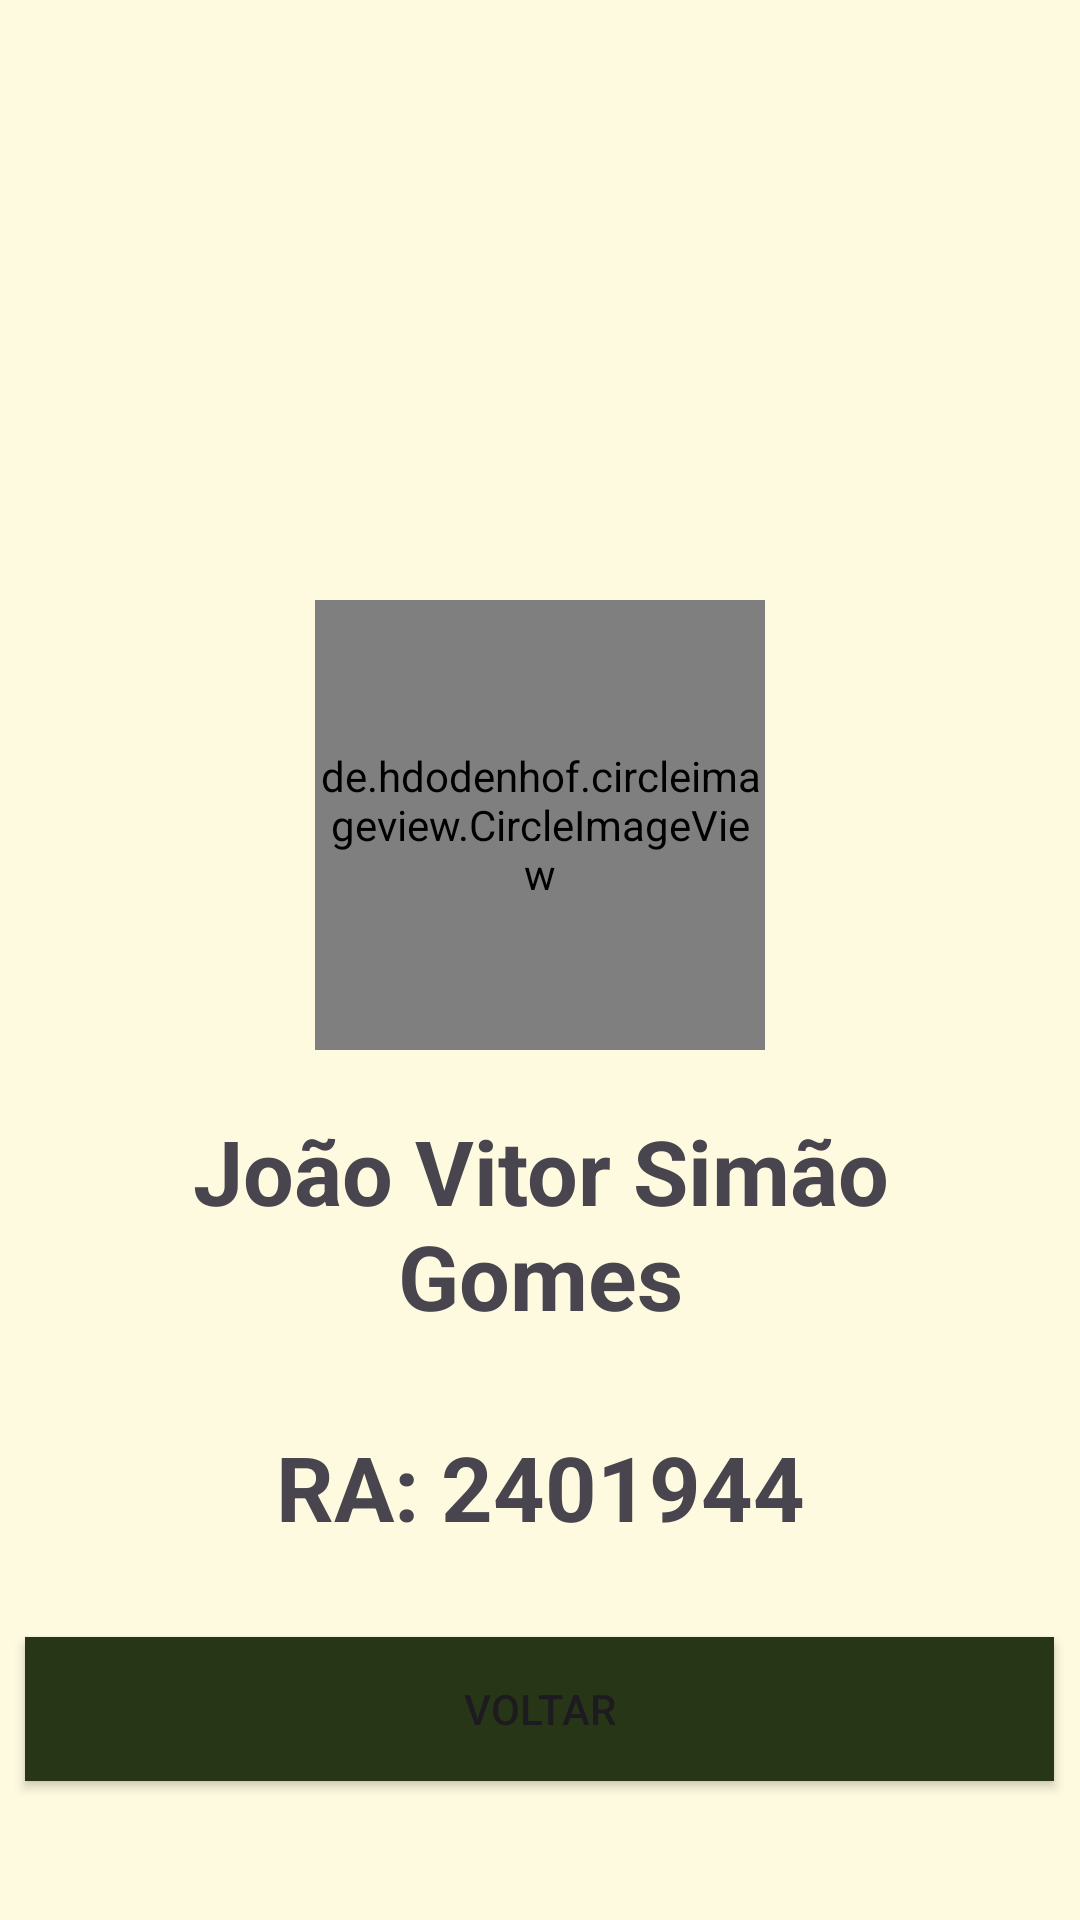

Reconstruct the res/layout file that produces this screen, plus the resources it refers to.
<!-- AndroidManifest.xml: application theme Theme.CalculadoraNota -->
<!-- res/layout/activity_integrante3.xml -->
<?xml version="1.0" encoding="utf-8"?>
<LinearLayout xmlns:android="http://schemas.android.com/apk/res/android"
    xmlns:app="http://schemas.android.com/apk/res-auto"
    xmlns:tools="http://schemas.android.com/tools"
    android:id="@+id/main"
    android:layout_width="match_parent"
    android:layout_height="match_parent"
    android:background="#fefae0"
    android:orientation="vertical"
    tools:context=".Integrante3">

    <de.hdodenhof.circleimageview.CircleImageView
        android:id="@+id/circularImage"
        android:layout_width="150dp"
        app:civ_border_color="#283618"
        android:layout_height="150dp"
        app:civ_circle_background_color="#283618"

        android:layout_centerInParent="true"
        android:layout_gravity="center"
        android:layout_marginTop="200dp"
        android:src="@drawable/joaoo" />

    <TextView
        android:id="@+id/textView3"
        android:layout_width="match_parent"
        android:layout_height="wrap_content"
        android:layout_margin="20dp"
        android:gravity="center"
        android:text="João Vitor Simão Gomes"
        android:textSize="30dp"
        android:textStyle="bold" />

    <TextView
        android:id="@+id/textView4"
        android:layout_width="match_parent"
        android:layout_height="wrap_content"

        android:layout_margin="10dp"
        android:gravity="center"
        android:text="RA: 2401944"
        android:textSize="30dp"
        android:textStyle="bold" />

    <Button
        android:id="@+id/button5"
        android:layout_width="343dp"
        android:layout_height="wrap_content"
        android:layout_gravity="center"
        android:layout_marginTop="20dp"
        android:background="#283618"
        android:gravity="center"
        android:text="Voltar" />




</LinearLayout>
<!-- resources referenced by this layout -->
<resources>
  <!-- drawable joaoo: jpeg bitmap (drawable, 94836 bytes) -->
  <style name="Theme.CalculadoraNota" parent="Base.Theme.CalculadoraNota" />
  <style name="Base.Theme.CalculadoraNota" parent="Theme.Material3.DayNight.NoActionBar">
          
          
      </style>
</resources>
